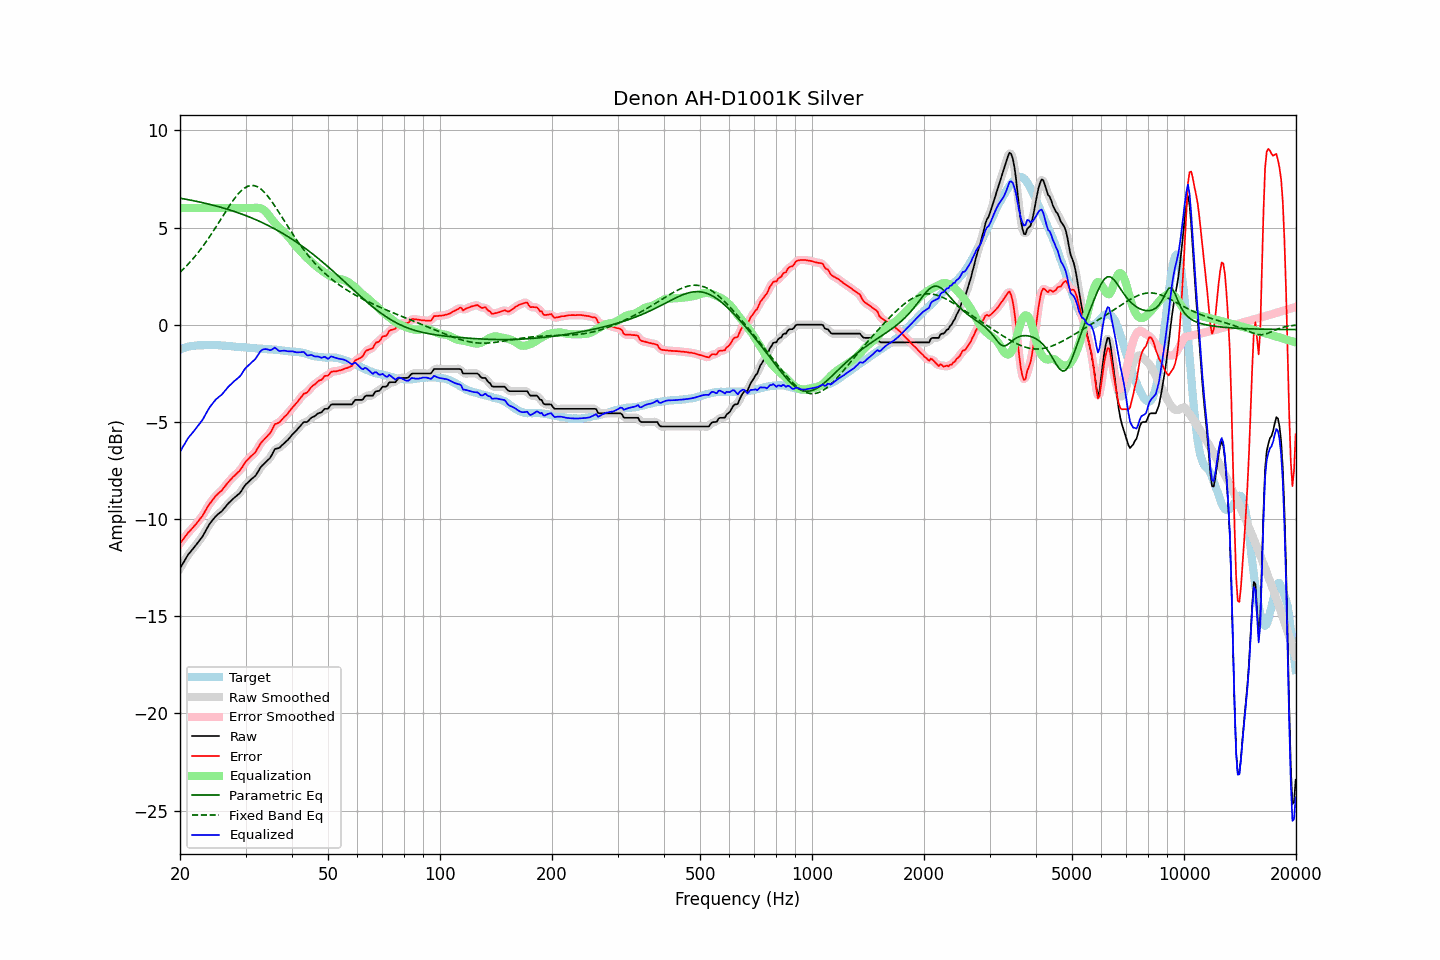

Values plotted in this chart, from the file beside it:
frequency, raw, error, smoothed, error_smoothed, equalization, parametric_eq, fixed_band_eq, equalized_raw, equalized_smoothed, target
20.00, -12.54, -11.25, -12.54, -11.26, 6.00, 6.51, 2.70, -6.54, -6.54, -1.29
20.20, -12.40, -11.15, -12.40, -11.14, 6.00, 6.49, 2.78, -6.40, -6.40, -1.25
20.40, -12.26, -11.04, -12.25, -11.04, 6.00, 6.48, 2.86, -6.26, -6.25, -1.22
20.61, -12.12, -10.93, -12.12, -10.93, 6.00, 6.47, 2.94, -6.12, -6.12, -1.19
20.81, -11.98, -10.82, -11.98, -10.82, 6.00, 6.45, 3.02, -5.98, -5.98, -1.16
21.02, -11.84, -10.71, -11.85, -10.72, 6.00, 6.43, 3.11, -5.84, -5.85, -1.13
21.23, -11.74, -10.63, -11.74, -10.62, 6.00, 6.42, 3.20, -5.74, -5.74, -1.11
21.44, -11.64, -10.54, -11.64, -10.54, 6.00, 6.40, 3.29, -5.64, -5.64, -1.10
21.66, -11.54, -10.45, -11.54, -10.45, 6.00, 6.39, 3.38, -5.54, -5.54, -1.09
21.87, -11.44, -10.36, -11.44, -10.35, 6.00, 6.37, 3.48, -5.44, -5.44, -1.08
22.09, -11.33, -10.26, -11.33, -10.26, 6.00, 6.35, 3.58, -5.33, -5.33, -1.07
22.31, -11.22, -10.16, -11.22, -10.15, 6.00, 6.33, 3.69, -5.22, -5.22, -1.06
22.54, -11.11, -10.05, -11.11, -10.05, 6.00, 6.32, 3.79, -5.11, -5.11, -1.06
22.76, -11.00, -9.94, -11.01, -9.94, 6.00, 6.30, 3.90, -5.00, -5.01, -1.06
22.99, -10.90, -9.84, -10.89, -9.82, 6.00, 6.28, 4.01, -4.90, -4.89, -1.06
23.22, -10.75, -9.70, -10.75, -9.69, 6.00, 6.26, 4.12, -4.75, -4.75, -1.05
23.45, -10.60, -9.54, -10.60, -9.55, 6.00, 6.24, 4.24, -4.60, -4.60, -1.06
23.69, -10.45, -9.41, -10.45, -9.40, 6.00, 6.22, 4.36, -4.45, -4.45, -1.05
23.92, -10.31, -9.26, -10.31, -9.27, 6.00, 6.20, 4.48, -4.31, -4.31, -1.05
24.16, -10.19, -9.15, -10.19, -9.15, 6.00, 6.18, 4.60, -4.19, -4.19, -1.04
24.40, -10.09, -9.05, -10.08, -9.04, 6.00, 6.16, 4.72, -4.09, -4.08, -1.04
24.65, -9.99, -8.94, -9.98, -8.94, 6.00, 6.14, 4.85, -3.99, -3.98, -1.05
24.89, -9.88, -8.83, -9.89, -8.84, 6.00, 6.12, 4.98, -3.88, -3.89, -1.05
25.14, -9.80, -8.75, -9.80, -8.75, 6.00, 6.10, 5.11, -3.80, -3.80, -1.05
25.39, -9.73, -8.67, -9.73, -8.67, 6.00, 6.07, 5.24, -3.73, -3.73, -1.06
25.65, -9.66, -8.60, -9.66, -8.60, 6.00, 6.05, 5.37, -3.66, -3.66, -1.06
25.91, -9.60, -8.53, -9.59, -8.52, 6.00, 6.03, 5.50, -3.60, -3.59, -1.07
26.16, -9.50, -8.42, -9.50, -8.42, 6.00, 6.00, 5.64, -3.50, -3.50, -1.08
26.43, -9.40, -8.32, -9.40, -8.32, 6.00, 5.98, 5.77, -3.40, -3.40, -1.08
26.69, -9.30, -8.21, -9.30, -8.21, 6.00, 5.95, 5.90, -3.30, -3.30, -1.09
26.96, -9.20, -8.11, -9.21, -8.11, 6.00, 5.93, 6.03, -3.20, -3.21, -1.09
27.23, -9.12, -8.02, -9.12, -8.02, 6.00, 5.90, 6.15, -3.12, -3.12, -1.10
27.50, -9.04, -7.93, -9.04, -7.93, 6.00, 5.87, 6.27, -3.04, -3.04, -1.11
27.77, -8.96, -7.83, -8.96, -7.84, 6.00, 5.85, 6.39, -2.96, -2.96, -1.13
28.05, -8.89, -7.76, -8.89, -7.76, 6.00, 5.82, 6.50, -2.89, -2.89, -1.13
28.33, -8.82, -7.68, -8.82, -7.68, 6.00, 5.79, 6.61, -2.82, -2.82, -1.14
28.62, -8.75, -7.60, -8.75, -7.61, 6.00, 5.76, 6.71, -2.75, -2.75, -1.15
28.90, -8.68, -7.53, -8.67, -7.52, 6.00, 5.73, 6.80, -2.68, -2.67, -1.15
29.19, -8.58, -7.42, -8.57, -7.42, 6.00, 5.70, 6.88, -2.58, -2.57, -1.16
29.48, -8.45, -7.30, -8.45, -7.29, 6.00, 5.67, 6.96, -2.45, -2.45, -1.15
29.78, -8.32, -7.16, -8.33, -7.16, 6.00, 5.64, 7.02, -2.32, -2.33, -1.16
30.08, -8.21, -7.04, -8.22, -7.05, 6.00, 5.61, 7.07, -2.21, -2.22, -1.17
30.38, -8.14, -6.95, -8.13, -6.95, 6.00, 5.58, 7.12, -2.14, -2.13, -1.19
30.68, -8.06, -6.87, -8.06, -6.87, 6.00, 5.55, 7.14, -2.06, -2.06, -1.19
30.99, -7.98, -6.78, -7.98, -6.79, 6.00, 5.51, 7.16, -1.98, -1.98, -1.20
31.30, -7.91, -6.71, -7.92, -6.72, 6.00, 5.48, 7.16, -1.91, -1.91, -1.20
31.61, -7.84, -6.64, -7.84, -6.64, 6.01, 5.44, 7.16, -1.83, -1.83, -1.20
31.93, -7.77, -6.56, -7.75, -6.54, 6.02, 5.41, 7.13, -1.76, -1.74, -1.21
32.24, -7.64, -6.40, -7.64, -6.41, 6.01, 5.37, 7.10, -1.62, -1.62, -1.23
32.57, -7.50, -6.26, -7.50, -6.27, 6.01, 5.33, 7.06, -1.50, -1.50, -1.24
32.89, -7.36, -6.13, -7.37, -6.14, 5.99, 5.30, 7.00, -1.37, -1.38, -1.23
33.22, -7.26, -6.02, -7.26, -6.03, 5.96, 5.26, 6.93, -1.30, -1.30, -1.24
33.55, -7.18, -5.94, -7.17, -5.93, 5.91, 5.22, 6.86, -1.27, -1.26, -1.24
33.89, -7.10, -5.85, -7.10, -5.85, 5.85, 5.18, 6.77, -1.25, -1.25, -1.25
34.23, -7.02, -5.77, -7.03, -5.77, 5.76, 5.14, 6.67, -1.26, -1.27, -1.26
34.57, -6.94, -5.67, -6.95, -5.68, 5.65, 5.10, 6.57, -1.29, -1.29, -1.27
34.92, -6.86, -5.59, -6.84, -5.58, 5.54, 5.06, 6.46, -1.32, -1.30, -1.27
35.27, -6.72, -5.45, -6.70, -5.43, 5.43, 5.01, 6.35, -1.29, -1.27, -1.27
35.62, -6.56, -5.28, -6.56, -5.28, 5.32, 4.97, 6.23, -1.24, -1.24, -1.28
35.97, -6.40, -5.11, -6.44, -5.16, 5.23, 4.93, 6.10, -1.17, -1.22, -1.29
... 635 more rows
